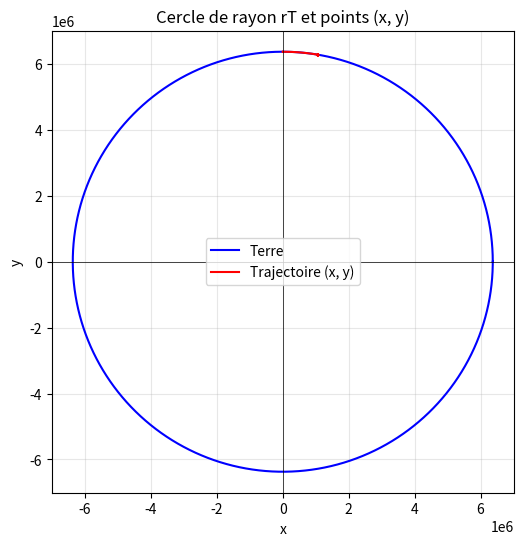

Source code (Python):

import matplotlib
import matplotlib.pyplot as plt
import matplotlib.animation as animation
import math
import numpy as np


# Paramètres du mouvement:
t0 = 0  # Temps initial (s)
dt = 0.005  # Pas de temps (s)
y0 = 6371000
dsol0 = 0
v0_y = 0  #   Vitesse initiale (m/s)
m01 = 860000 # masse initiale
mf1 = 165000 # masse finale
mf2 = 34000  # 2e etage tout seul fait 31000kg
mf3 = 18000 # 3e masse finale
mf4 = 4000
dm1 = 3800 # débit de masse 1er étage
dm2 = 750 # débit de masse 2e étage
dm3 = 45
dm4 = 11
ve1 = 2800 # vitesse d'éjection du carburant (m/s)
ve2 = 4220
ve3 = 4560
ve4 = 4560
x0 = 0
v0_x = 0  # Vitesse initiale (m/s)
g0 = 9.81
gx0 = 0
gy0 = 0
p0 = 1.225 # masse volumique (kg/m³) - NIVEAU MER
Cd = 0.1 # coefficient de traînée
Cl = 0 # coeff. portée
A = 10
Ox0 = 2.65 *10**(-4)
Oy0 = math.sqrt(1-Ox0**2)
rT = 6371000 # Rayon de la terre (m)
G = 0.0000000000667 #Nm²/Kg² 
M = 5972000000000000000000000 # Masse de la terre (kg)
R = 8.314       # Constante des gaz parfaits (J/(mol·K))
tempDepart = 288.15      # Température moyenne (K) ~15°C 
Mmo = 0.02896     # Masse molaire de l'air (kg/mol)

# Initialisation des listes
temps = []
vitesse_y = []
position_y = []
vitesse_x = []
position_x = []



# Conditions initiales
t = t0
m1 = m01
v_y = v0_y 
y = y0
dsol = dsol0
v_x = v0_x
x = x0
Ox = Ox0 
Oy = Oy0
mf = mf1
g = g0
gx = gx0
gy = gy0
p = p0
Temp = tempDepart
Lx = 0
Ly = 0
Dx = 0
Dy = 0


# fonction étage en fonction de la masse finale, la masse, et le débit de masse
def etage(mf, m, dm, ve):

    global v_y , t , dt , Ly , ve_y , Dy , y , x ,  Cd , Cl , v_x , ve_x , g , A , al , p , Oy , Ox , d , g , G , M , Lx , Dx , rT , Hs , R , Mmo , Tmoy , Temp , tempDepart, Ly, Lx , dsol , gx , gy
    # méthode d'Euler pour calculer la vitesse et la position
    while y >= 0 and m > mf:
    
        t = t + dt 
        y = v_y*dt + y
        x = x + v_x*dt 
        dsol = math.sqrt(x**2 + y**2) - rT
        if dsol < 11000:
        # temp. de l'air en fonction de la hauteur. tous les 100m, on perd 0.65K
            Temp = tempDepart - dsol*(0.0065)
            
        # pression atmospherique:
        Hs = (R * Temp) / (Mmo * g)
        p = p0 * math.exp(- dsol / Hs)
        
        d = math.sqrt(x**2 + y**2) # distance au centre de la terre
        
        
        g = (G*M)/(d*d) # nouveau g 
        if dsol > 0:
            gx = -g*(x/d)
            gy = -g*(y/d)
        else:
            gx = 0
            gy = g
        

        L = (Cl*p*(v_x*v_x + v_y*v_y)*A)/2
        D = (Cd*p*(v_x*v_x + v_y*v_y)*A)/2 #traînée, pas projetée

        if not (v_y == 0 and v_x == 0):
            Oy = v_y/math.sqrt(v_x*v_x + v_y*v_y)
            
            Ox = v_x/math.sqrt(v_x*v_x + v_y*v_y)

        Lx = L*Oy
        Ly = L*Ox
        Dx = -D*Ox
        Dy = -D*Oy

        ve_x = (-ve*Ox) + v_x
        ve_y = (-ve*Oy) + v_y
        
        v_y = (m*v_y - dm * dt * ve_y + m*gy*dt + Ly * dt + Dy * dt) / (m - dm * dt)
        v_x = (m * v_x - dm * dt * ve_x + m * gx * dt + Lx * dt + Dx * dt) / (m - dm * dt)

        m = m - dm*dt
    
        
        temps.append(t)
    

        print(y)
        position_y.append(y)
        vitesse_y.append(v_y)
        vitesse_x.append(v_x)
        position_x.append(x)
        
    return(m)
        
        



# si la masse > que la 1e masse finale, 1er étage
if m1 >= mf1:
    print(m1)
    m1=etage(mf1 , m1 , dm1 , ve1)
    print(m1)


print("FIN ETAGE 1")

# si la masse > que la 2e masse finale, 2e etage
if m1 >= mf2:
    m1 = m1 - 35000 # moins le poids de l'étage largué 
    m1=etage(mf2 , m1, dm2 , ve2)

print('FIN ETAGE 2')

# si la masse > que la 3e masse finale, 3e etage
if m1 >= mf3:
    m1 = m1 - 8000
    m1=etage(mf3, m1, dm3 , ve3) 

print('FIN ETAGE 3')

if m1 > mf4:
    m1=etage(mf4, m1, dm4 , ve4)

    print('RETOMBÉE:')

while t<3000:
    
    t = t + dt 
    dsol = math.sqrt(x**2 + y**2) - rT
    y = v_y*dt + y
    x = x + v_x * dt
    

    d = math.sqrt(x**2 + y**2)
    L = (Cl*p*(v_x*v_x+v_y*v_y)*A)/2
    D = (Cd*p*(v_x*v_x + v_y*v_y)*A)/2
    
    if dsol < 11000:
    # temp. de l'air en fonction de la hauteur. tous les 100m, on perd 0.65K
        Temp = tempDepart - dsol*(0.0065)
        
    Hs = (R * Temp) / (Mmo * g)
    p = p0 * math.exp(- dsol / Hs)
    
    g = (G*M)/(d*d) 
    
    if dsol > 0:
        gx = -g*(x/dsol)
        gy = -g*(y/dsol)
    else:
        gx = 0
        gy = g
    
    if not (v_x == 0 and v_y== 0):
        Oy = v_y/math.sqrt(v_x*v_x + v_y*v_y)
        Ox = v_x/math.sqrt(v_x*v_x + v_y*v_y)
        
    Ly = L*Ox
    Dy = -D*Oy
    Lx = L*Oy
    Dx = -D*Ox
    
    
    
    v_y = (m1*gy*dt + m1*v_y + Ly*dt + Dy*dt) / (m1)
    v_x = v_x = (m1*gx*dt + m1*v_x + Dx*dt + Lx*dt ) / (m1)


    
    temps.append(t)
    position_y.append(y)
    vitesse_y.append(v_y)
    vitesse_x.append(v_x)
    position_x.append(x)
    

print('Fin!')



# Cercle de rayon rT
R=rT
theta = np.linspace(0, 2 * np.pi, 400)
x_cercle = R * np.cos(theta)
y_cercle = R * np.sin(theta)
fig, ax = plt.subplots(figsize=(6, 6))
ax.plot(x_cercle, y_cercle, "b-", label=f"Terre")
ax.plot(position_x , position_y, "r-", label="Trajectoire (x, y)")
ax.set_aspect("equal")
ax.grid(True, alpha = 0.3)
ax.axhline(0, color="k", lw=0.5)
ax.axvline(0, color="k", lw=0.5)
ax.set_xlabel("x")
ax.set_ylabel("y")
ax.set_title("Cercle de rayon rT et points (x, y)")
ax.legend()
plt.show() 
